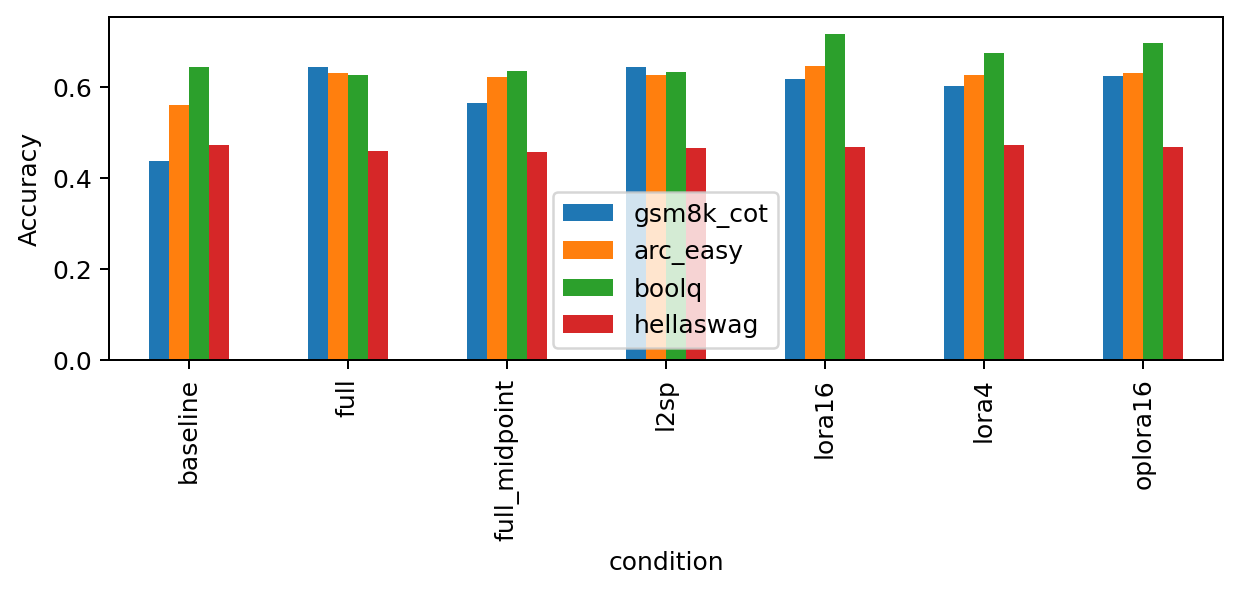

The table this chart was drawn from, first rows:
condition, gsm8k_cot, arc_easy, arc_easy_raw, boolq, boolq_raw, hellaswag, hellaswag_raw
baseline, 0.4375, 0.5602, 0.6082, 0.6434, 0.6434, 0.473, 0.3751
full, 0.6437, 0.6309, 0.6654, 0.6272, 0.6272, 0.4602, 0.3739
full_midpoint, 0.5648, 0.6225, 0.6587, 0.6358, 0.6358, 0.458, 0.3707
l2sp, 0.6429, 0.6263, 0.6582, 0.6327, 0.6327, 0.4653, 0.3749
lora16, 0.6171, 0.6456, 0.6646, 0.7168, 0.7168, 0.4681, 0.3777
lora4, 0.6012, 0.6271, 0.6549, 0.6755, 0.6755, 0.4735, 0.3778
oplora16, 0.624, 0.6301, 0.6519, 0.6969, 0.6969, 0.4691, 0.3761
